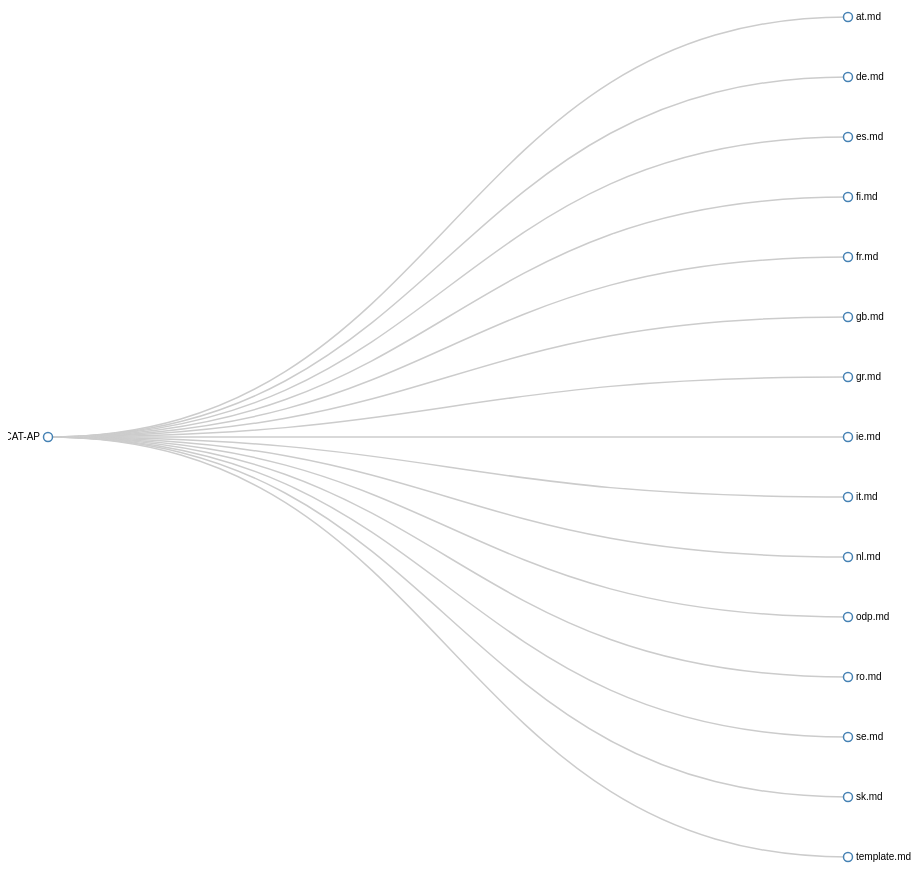
D3 v3 page, settled after 480 driven frames (8 s of simulated time); the page loaded 1 data file(s).



var width = 960,
    height = 900;

var tree = d3.layout.tree()
    .size([height, width - 160]);

var diagonal = d3.svg.diagonal()
    .projection(function(d) { return [d.y, d.x]; });

var svg = d3.select("body").append("svg")
    .attr("width", width)
    .attr("height", height)
  .append("g")
    .attr("transform", "translate(40,0)");

d3.json("flare.json", function(error, json) {
  var nodes = tree.nodes(json),
      links = tree.links(nodes);

  var link = svg.selectAll("path.link")
      .data(links)
    .enter().append("path")
      .attr("class", "link")
      .attr("d", diagonal);

  var node = svg.selectAll("g.node")
      .data(nodes)
    .enter().append("g")
      .attr("class", "node")
      .attr("transform", function(d) { return "translate(" + d.y + "," + d.x + ")"; })

  node.append("circle")
      .attr("r", 4.5);

  node.append("text")
      .attr("dx", function(d) { return d.children ? -8 : 8; })
      .attr("dy", 3)
      .attr("text-anchor", function(d) { return d.children ? "end" : "start"; })
      .text(function(d) { return d.name; });
});

d3.select(self.frameElement).style("height", height + "px");



### data: flare.json
{
 "name": "DCAT-AP",
 "children": [
  {
   "name": "at.md",
   "link": "http://vocabs.tenforce.com/mdr/search?id…",
   "children": []
  },
  {
   "name": "de.md",
   "link": "http://vocabs.tenforce.com/mdr/search?id…",
   "children": []
  },
  {
   "name": "es.md",
   "link": "http://vocabs.tenforce.com/mdr/search?id…",
   "children": []
  },
  {
   "name": "fi.md",
   "link": "http://vocabs.tenforce.com/mdr/search?id…",
   "children": []
  },
  {
   "name": "fr.md",
   "link": "http://vocabs.tenforce.com/mdr/search?id…",
   "children": []
  },
  {
   "name": "gb.md",
   "link": "http://vocabs.tenforce.com/mdr/search?id…",
   "children": []
  },
  {
   "name": "gr.md",
   "link": "http://vocabs.tenforce.com/mdr/search?id…",
   "children": []
  },
  {
   "name": "ie.md",
   "link": "http://vocabs.tenforce.com/mdr/search?id…",
   "children": []
  },
  "... 7 more items"
 ]
}